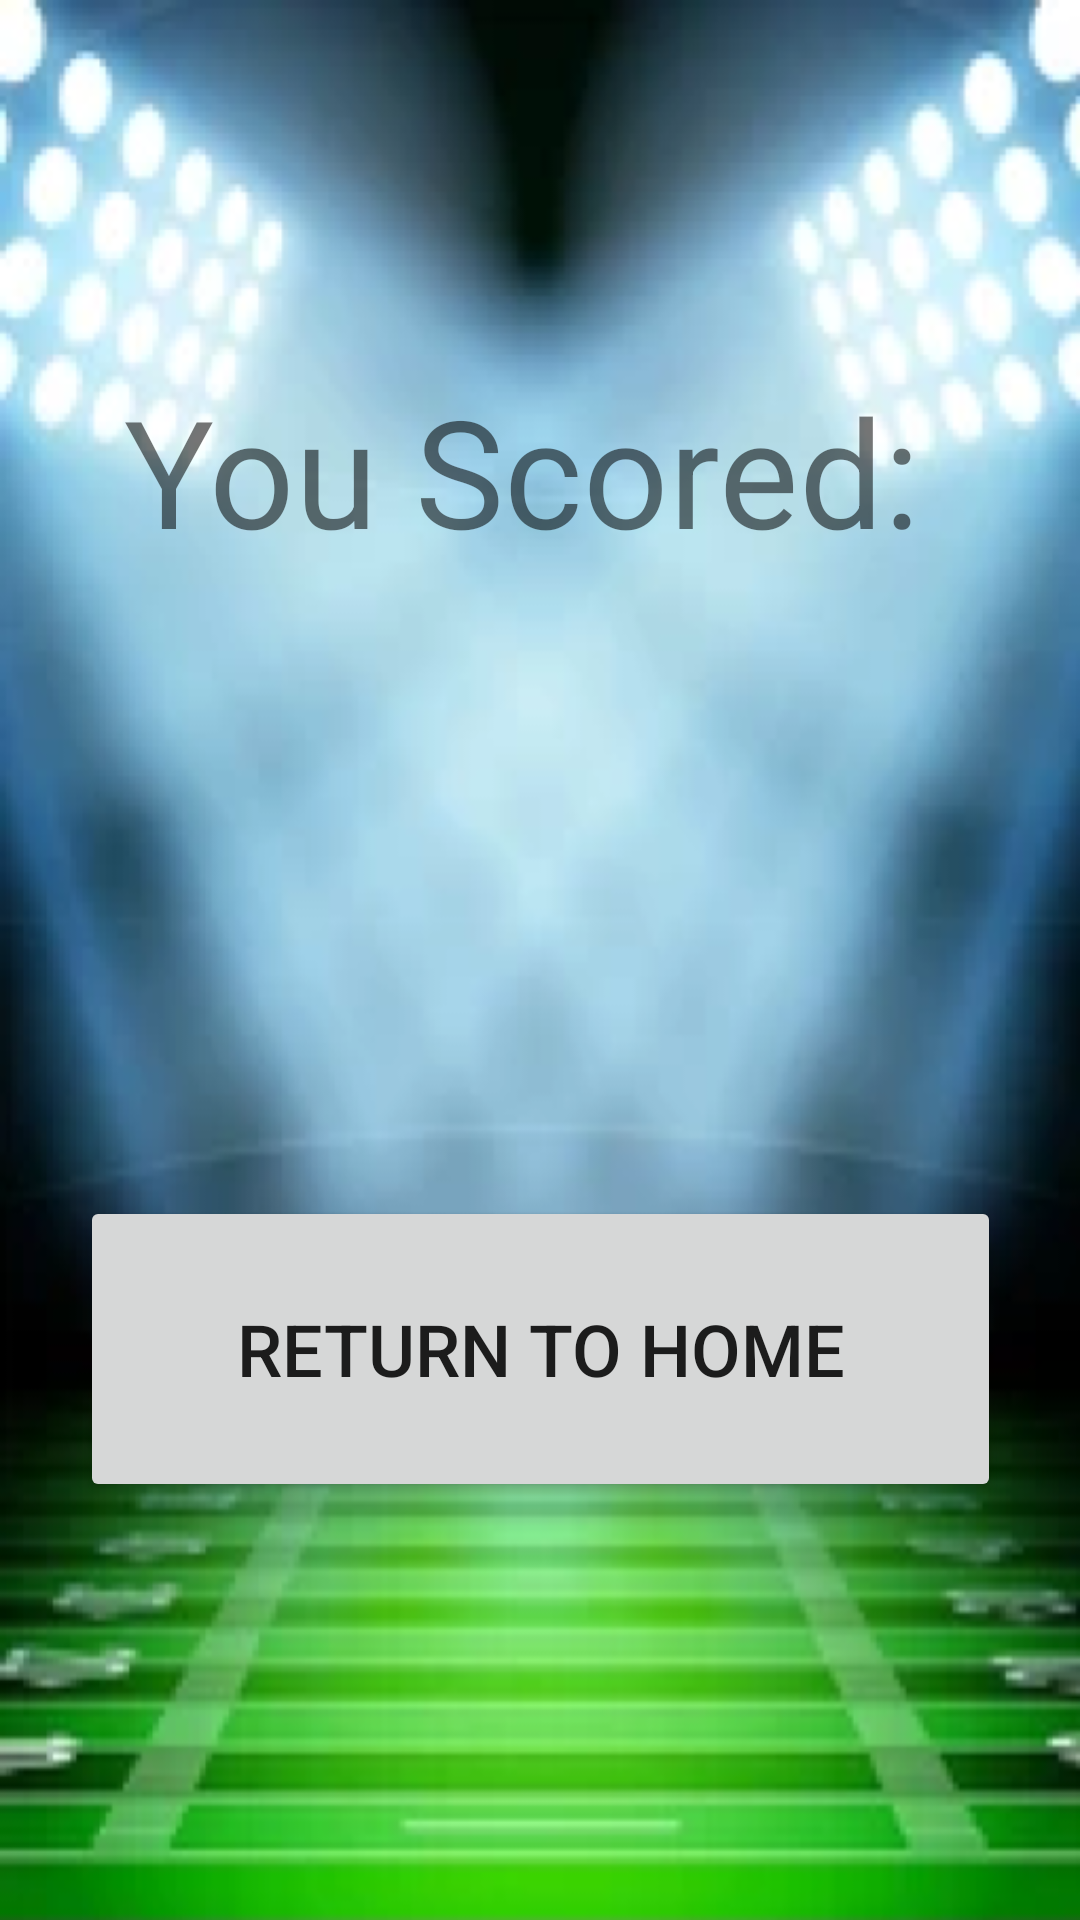

Here is an Android app screen rendered from its layout file. Give the layout XML and the strings, colors and styles it references.
<!-- AndroidManifest.xml: application theme Theme.WhackingMolesGame -->
<!-- res/layout/activity_finish.xml -->
<?xml version="1.0" encoding="utf-8"?>
<androidx.constraintlayout.widget.ConstraintLayout xmlns:android="http://schemas.android.com/apk/res/android"
    xmlns:app="http://schemas.android.com/apk/res-auto"
    xmlns:tools="http://schemas.android.com/tools"
    android:layout_width="match_parent"
    android:layout_height="match_parent"
    android:background="@drawable/backgroundhome"
    tools:context=".FinishActivity">

    <TextView
        android:id="@+id/textView2"
        android:layout_width="wrap_content"
        android:layout_height="wrap_content"
        android:text="You Scored: "
        android:textSize="50sp"
        app:layout_constraintBottom_toBottomOf="parent"
        app:layout_constraintEnd_toEndOf="parent"
        app:layout_constraintStart_toStartOf="parent"
        app:layout_constraintTop_toTopOf="parent"
        app:layout_constraintVertical_bias="0.215" />

    <Button
        android:id="@+id/button2"
        android:layout_width="307dp"
        android:layout_height="102dp"
        android:text="RETURN TO HOME"
        android:textSize="24sp"
        app:layout_constraintBottom_toBottomOf="parent"
        app:layout_constraintEnd_toEndOf="parent"
        app:layout_constraintStart_toStartOf="parent"
        app:layout_constraintTop_toBottomOf="@+id/textView2"
        app:layout_constraintVertical_bias="0.6" />
</androidx.constraintlayout.widget.ConstraintLayout>
<!-- resources referenced by this layout -->
<resources>
  <!-- drawable backgroundhome: png bitmap (drawable, 519310 bytes) -->
  <style name="Theme.WhackingMolesGame" parent="Theme.MaterialComponents.DayNight.DarkActionBar">
          
          <item name="colorPrimary">@color/purple_500</item>
          <item name="colorPrimaryVariant">@color/purple_700</item>
          <item name="colorOnPrimary">@color/white</item>
          
          <item name="colorSecondary">@color/teal_200</item>
          <item name="colorSecondaryVariant">@color/teal_700</item>
          <item name="colorOnSecondary">@color/black</item>
          
          <item name="android:statusBarColor" tools:targetApi="l">?attr/colorPrimaryVariant</item>
          
      </style>
  <!-- not gathered from this repository: default colours our renderer supplied (Android Studio template values) -->
  <color name="purple_500">#FF6200EE</color>
  <color name="purple_700">#FF3700B3</color>
  <color name="teal_200">#FF03DAC5</color>
  <color name="teal_700">#FF018786</color>
  <color name="black">#FF000000</color>
  <color name="white">#FFFFFFFF</color>
</resources>
